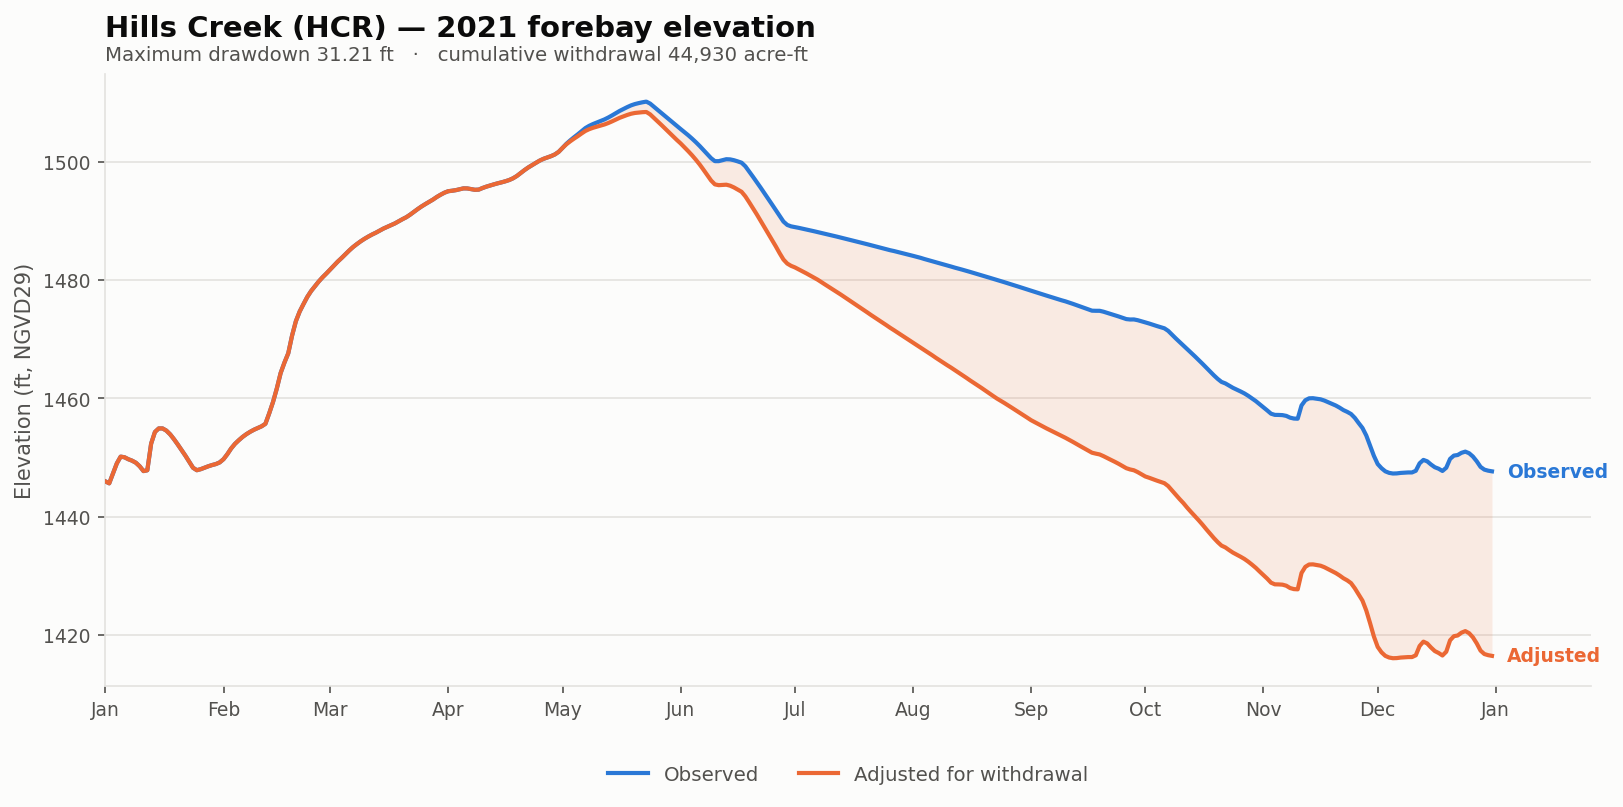

The data file committed next to this chart (first rows):
date, elev_observed_ft, elev_adjusted_ft, storage_observed_af, storage_adjusted_af, demand_cfs, cumulative_withdrawal_af, elev_change_ft, at_rating_floor
2021-01-01, 1446, 1446, 152340, 152340, 0.0, 0.0, 0.0, False
2021-01-02, 1446, 1446, 151845, 151845, 0.0, 0.0, 0.0, False
2021-01-03, 1447, 1447, 154350, 154350, 0.0, 0.0, 0.0, False
2021-01-04, 1449, 1449, 157118, 157118, 0.0, 0.0, 0.0, False
2021-01-05, 1450, 1450, 159138, 159138, 0.0, 0.0, 0.0, False
2021-01-06, 1450, 1450, 158968, 158968, 0.0, 0.0, 0.0, False
2021-01-07, 1450, 1450, 158378, 158378, 0.0, 0.0, 0.0, False
2021-01-08, 1449, 1449, 157928, 157928, 0.0, 0.0, 0.0, False
2021-01-09, 1449, 1449, 157298, 157298, 0.0, 0.0, 0.0, False
2021-01-10, 1449, 1449, 156267, 156267, 0.0, 0.0, 0.0, False
2021-01-11, 1448, 1448, 154950, 154950, 0.0, 0.0, 0.0, False
2021-01-12, 1448, 1448, 155160, 155160, 0.0, 0.0, 0.0, False
2021-01-13, 1452, 1452, 162978, 162978, 0.0, 0.0, 0.0, False
2021-01-14, 1454, 1454, 166358, 166358, 0.0, 0.0, 0.0, False
2021-01-15, 1455, 1455, 167438, 167438, 0.0, 0.0, 0.0, False
2021-01-16, 1455, 1455, 167438, 167438, 0.0, 0.0, 0.0, False
2021-01-17, 1455, 1455, 166772, 166772, 0.0, 0.0, 0.0, False
2021-01-18, 1454, 1454, 165647, 165647, 0.0, 0.0, 0.0, False
2021-01-19, 1453, 1453, 164253, 164253, 0.0, 0.0, 0.0, False
2021-01-20, 1452, 1452, 162723, 162723, 0.0, 0.0, 0.0, False
2021-01-21, 1451, 1451, 161032, 161032, 0.0, 0.0, 0.0, False
2021-01-22, 1450, 1450, 159410, 159410, 0.0, 0.0, 0.0, False
2021-01-23, 1449, 1449, 157586, 157586, 0.0, 0.0, 0.0, False
2021-01-24, 1448, 1448, 155842, 155842, 0.0, 0.0, 0.0, False
2021-01-25, 1448, 1448, 155175, 155175, 0.0, 0.0, 0.0, False
2021-01-26, 1448, 1448, 155434, 155434, 0.0, 0.0, 0.0, False
2021-01-27, 1448, 1448, 155859, 155859, 0.0, 0.0, 0.0, False
2021-01-28, 1449, 1449, 156267, 156267, 0.0, 0.0, 0.0, False
2021-01-29, 1449, 1449, 156624, 156624, 0.0, 0.0, 0.0, False
2021-01-30, 1449, 1449, 156913, 156913, 0.0, 0.0, 0.0, False
2021-01-31, 1449, 1449, 157406, 157406, 0.0, 0.0, 0.0, False
2021-02-01, 1450, 1450, 158378, 158378, 0.0, 0.0, 0.0, False
2021-02-02, 1451, 1451, 159835, 159835, 0.0, 0.0, 0.0, False
2021-02-03, 1452, 1452, 161536, 161536, 0.0, 0.0, 0.0, False
2021-02-04, 1452, 1452, 162910, 162910, 0.0, 0.0, 0.0, False
2021-02-05, 1453, 1453, 163947, 163947, 0.0, 0.0, 0.0, False
2021-02-06, 1453, 1453, 164899, 164899, 0.0, 0.0, 0.0, False
2021-02-07, 1454, 1454, 165698, 165698, 0.0, 0.0, 0.0, False
2021-02-08, 1454, 1454, 166412, 166412, 0.0, 0.0, 0.0, False
2021-02-09, 1455, 1455, 167042, 167042, 0.0, 0.0, 0.0, False
2021-02-10, 1455, 1455, 167564, 167564, 0.0, 0.0, 0.0, False
2021-02-11, 1455, 1455, 168059, 168059, 0.0, 0.0, 0.0, False
2021-02-12, 1456, 1456, 168773, 168773, 0.0, 0.0, 0.0, False
2021-02-13, 1457, 1457, 171828, 171828, 0.0, 0.0, 0.0, False
2021-02-14, 1459, 1459, 175184, 175184, 0.0, 0.0, 0.0, False
2021-02-15, 1462, 1462, 179139, 179139, 0.0, 0.0, 0.0, False
2021-02-16, 1464, 1464, 183659, 183659, 0.0, 0.0, 0.0, False
2021-02-17, 1466, 1466, 186768, 186768, 0.0, 0.0, 0.0, False
2021-02-18, 1468, 1468, 189437, 189437, 0.0, 0.0, 0.0, False
2021-02-19, 1471, 1471, 194680, 194680, 0.0, 0.0, 0.0, False
2021-02-20, 1473, 1473, 198854, 198854, 0.0, 0.0, 0.0, False
2021-02-21, 1475, 1475, 201739, 201739, 0.0, 0.0, 0.0, False
2021-02-22, 1476, 1476, 203974, 203974, 0.0, 0.0, 0.0, False
2021-02-23, 1477, 1477, 206038, 206038, 0.0, 0.0, 0.0, False
2021-02-24, 1478, 1478, 207734, 207734, 0.0, 0.0, 0.0, False
2021-02-25, 1479, 1479, 209210, 209210, 0.0, 0.0, 0.0, False
2021-02-26, 1480, 1480, 210558, 210558, 0.0, 0.0, 0.0, False
2021-02-27, 1480, 1480, 211900, 211900, 0.0, 0.0, 0.0, False
2021-02-28, 1481, 1481, 213189, 213189, 0.0, 0.0, 0.0, False
2021-03-01, 1482, 1482, 214617, 214617, 0.0, 0.0, 0.0, False
... 305 more rows
